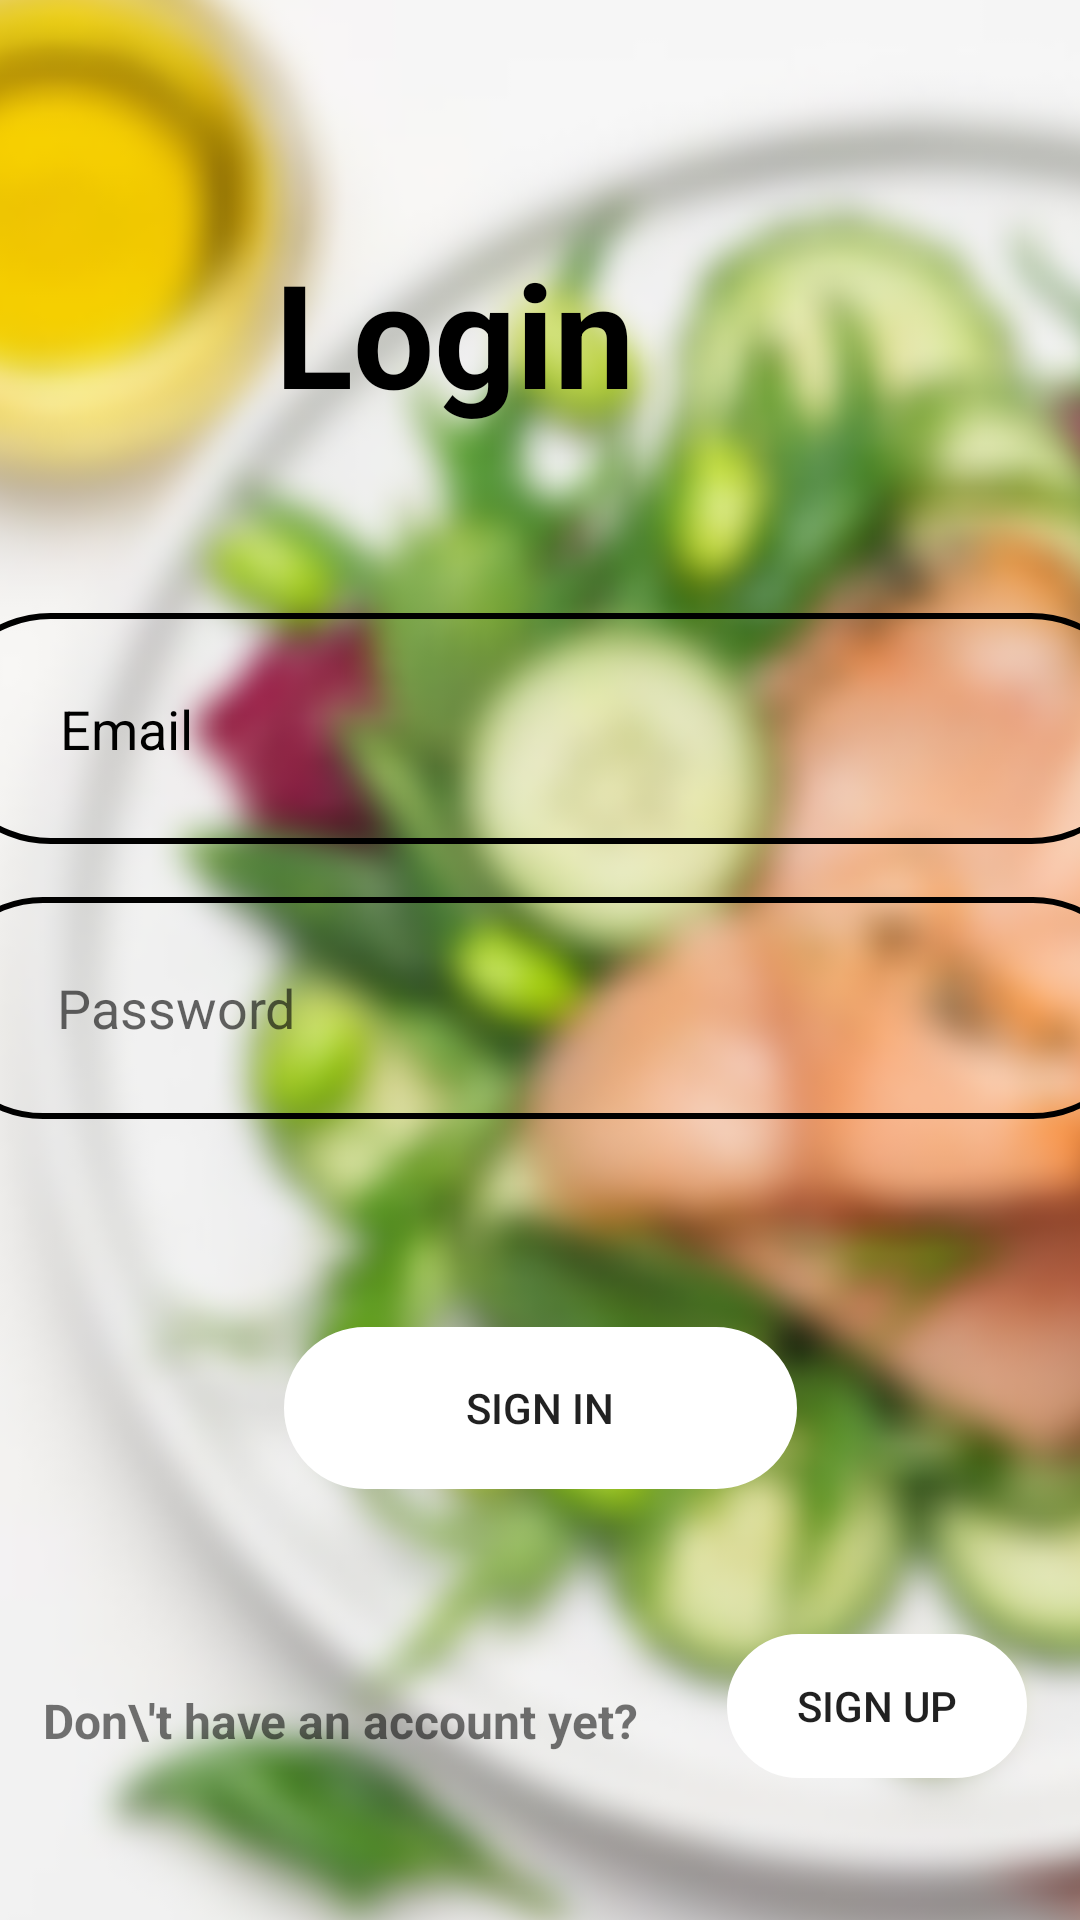

Write the Android layout XML for this screen, with the resource values it uses.
<!-- AndroidManifest.xml: application theme Theme.ProjectMad -->
<!-- res/layout/activity_login_page.xml -->
<?xml version="1.0" encoding="utf-8"?>
<androidx.constraintlayout.widget.ConstraintLayout xmlns:android="http://schemas.android.com/apk/res/android"
    xmlns:app="http://schemas.android.com/apk/res-auto"
    xmlns:tools="http://schemas.android.com/tools"
    android:layout_width="match_parent"
    android:layout_height="match_parent"
    tools:context=".activities.user.LoginPage">

    <ImageView
        android:id="@+id/imageView2"
        android:layout_width="1754dp"
        android:layout_height="3470dp"
        app:layout_constraintBottom_toBottomOf="parent"
        app:layout_constraintEnd_toEndOf="parent"
        app:layout_constraintHorizontal_bias="0.355"
        app:layout_constraintStart_toStartOf="parent"
        app:layout_constraintTop_toTopOf="parent"
        app:layout_constraintVertical_bias="0.493"
        app:srcCompat="@drawable/food" />

    <ImageView
        android:id="@+id/imageView3"
        android:layout_width="1689dp"
        android:layout_height="1895dp"
        app:layout_constraintBottom_toBottomOf="parent"
        app:layout_constraintEnd_toEndOf="parent"
        app:layout_constraintHorizontal_bias="0.378"
        app:layout_constraintStart_toStartOf="parent"
        app:layout_constraintTop_toTopOf="parent"
        app:layout_constraintVertical_bias="0.499"
        app:srcCompat="@drawable/food" />

    <EditText
        android:id="@+id/editTextTextPassword2"
        android:layout_width="404dp"
        android:layout_height="74dp"
        android:background="@drawable/shape_gb"
        android:ems="10"
        android:hint="     Password"
        android:inputType="textPassword"
        android:paddingLeft="20dp"
        app:layout_constraintBottom_toBottomOf="parent"
        app:layout_constraintEnd_toEndOf="parent"
        app:layout_constraintHorizontal_bias="0.525"
        app:layout_constraintStart_toStartOf="parent"
        app:layout_constraintTop_toTopOf="parent"
        app:layout_constraintVertical_bias="0.528" />

    <Button
        android:id="@+id/button2"
        android:layout_width="171dp"
        android:layout_height="54dp"
        android:background="@drawable/shape_gb"
        android:backgroundTint="@color/white"
        android:text="Sign In"
        app:layout_constraintBottom_toBottomOf="parent"
        app:layout_constraintEnd_toEndOf="parent"
        app:layout_constraintHorizontal_bias="0.501"
        app:layout_constraintStart_toStartOf="parent"
        app:layout_constraintTop_toTopOf="parent"
        app:layout_constraintVertical_bias="0.755" />

    <EditText
        android:id="@+id/editTextTextPersonName4"
        android:layout_width="404dp"
        android:layout_height="77dp"
        android:background="@drawable/shape_gb"
        android:ems="10"
        android:hint="     Email"
        android:inputType="textPersonName"
        android:paddingLeft="20dp"
        android:textColorHint="@color/black"
        app:layout_constraintBottom_toBottomOf="parent"
        app:layout_constraintEnd_toEndOf="parent"
        app:layout_constraintHorizontal_bias="0.506"
        app:layout_constraintStart_toStartOf="parent"
        app:layout_constraintTop_toTopOf="parent"
        app:layout_constraintVertical_bias="0.363" />

    <TextView
        android:id="@+id/textView3"
        android:layout_width="206dp"
        android:layout_height="87dp"
        android:text="Login"
        android:textColor="@color/black"
        android:textSize="48sp"
        android:textStyle="bold"
        app:layout_constraintBottom_toBottomOf="parent"
        app:layout_constraintEnd_toEndOf="parent"
        app:layout_constraintHorizontal_bias="0.596"
        app:layout_constraintStart_toStartOf="parent"
        app:layout_constraintTop_toTopOf="parent"
        app:layout_constraintVertical_bias="0.142" />

    <TextView
        android:id="@+id/textView2"
        android:layout_width="247dp"
        android:layout_height="44dp"
        android:text="Don\'t have an account yet?"
        android:textSize="16sp"
        android:textStyle="bold"
        app:layout_constraintBottom_toBottomOf="parent"
        app:layout_constraintEnd_toEndOf="parent"
        app:layout_constraintHorizontal_bias="0.128"
        app:layout_constraintStart_toStartOf="parent"
        app:layout_constraintTop_toTopOf="parent"
        app:layout_constraintVertical_bias="0.944" />

    <Button
        android:id="@+id/button3"
        android:layout_width="100dp"
        android:layout_height="48dp"
        android:background="@drawable/shape_gb"
        android:backgroundTint="@color/white"
        android:onClick="signUp"
        android:text="Sign Up"
        app:layout_constraintBottom_toBottomOf="parent"
        app:layout_constraintEnd_toEndOf="parent"
        app:layout_constraintHorizontal_bias="0.932"
        app:layout_constraintStart_toStartOf="parent"
        app:layout_constraintTop_toTopOf="parent"
        app:layout_constraintVertical_bias="0.92" />

</androidx.constraintlayout.widget.ConstraintLayout>
<!-- resources referenced by this layout -->
<resources>
  <!-- drawable food: jpg bitmap (drawable, 215183 bytes) -->
  <!-- drawable shape_gb (drawable) -->
  <?xml version="1.0" encoding="utf-8"?>
  <shape xmlns:android="http://schemas.android.com/apk/res/android">
  <stroke android:color="@color/black" android:width="2dp"/>
      <corners android:radius="50dp"/>
  </shape>
  <style name="Theme.ProjectMad" parent="Theme.MaterialComponents.DayNight.DarkActionBar">
          
          <item name="colorPrimary">@color/purple_500</item>
          <item name="colorPrimaryVariant">@color/purple_700</item>
          <item name="colorOnPrimary">@color/white</item>
          
          <item name="colorSecondary">@color/teal_200</item>
          <item name="colorSecondaryVariant">@color/teal_700</item>
          <item name="colorOnSecondary">@color/black</item>
          
          <item name="android:statusBarColor" tools:targetApi="l">?attr/colorPrimaryVariant</item>
          
      </style>
  <!-- not gathered from this repository: default colours our renderer supplied (Android Studio template values) -->
  <color name="purple_500">#FF6200EE</color>
  <color name="purple_700">#FF3700B3</color>
  <color name="teal_200">#FF03DAC5</color>
  <color name="teal_700">#FF018786</color>
  <color name="black">#FF000000</color>
  <color name="white">#FFFFFFFF</color>
</resources>
